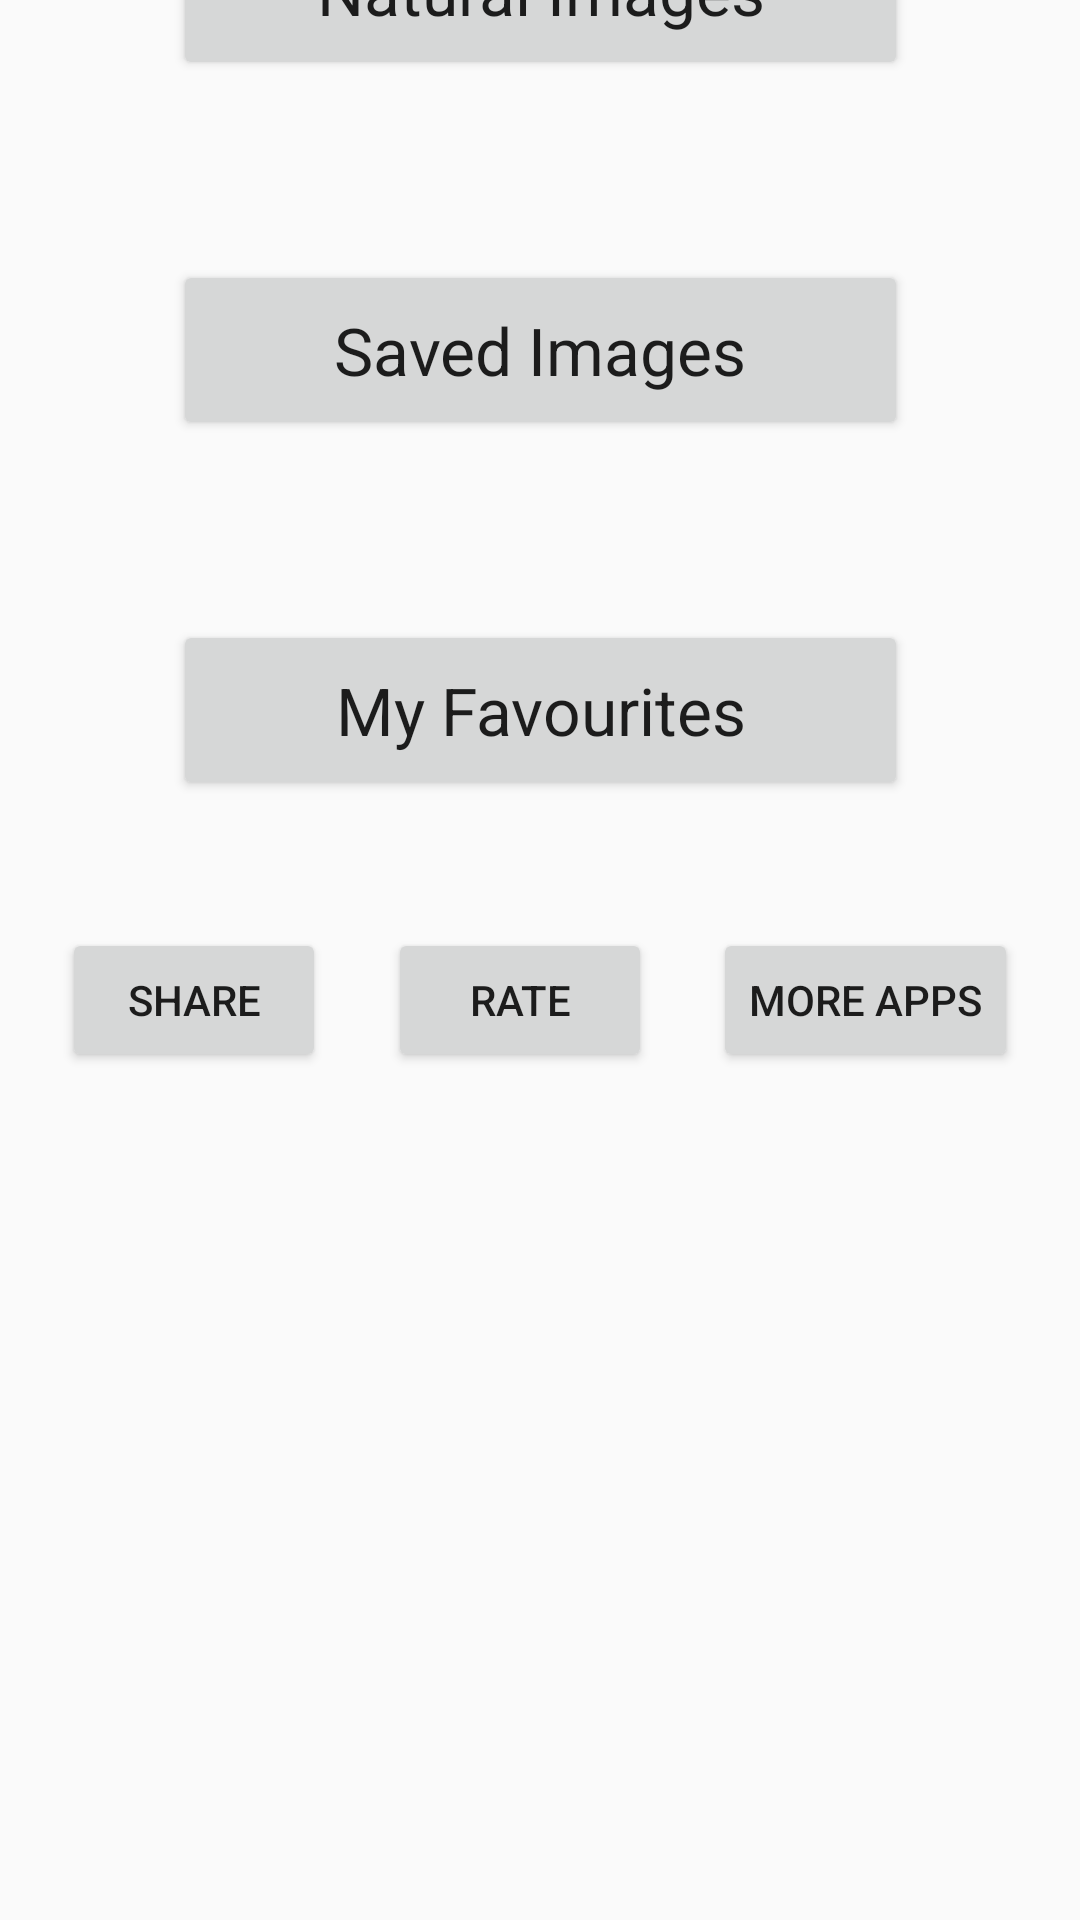

Here is an Android app screen rendered from its layout file. Give the layout XML and the strings, colors and styles it references.
<!-- AndroidManifest.xml: application theme AppTheme -->
<!-- res/layout/content_main.xml -->
<?xml version="1.0" encoding="utf-8"?>
<androidx.constraintlayout.widget.ConstraintLayout xmlns:android="http://schemas.android.com/apk/res/android"
    xmlns:app="http://schemas.android.com/apk/res-auto"
    xmlns:tools="http://schemas.android.com/tools"
    android:id="@+id/linearLayout2"
    android:layout_width="match_parent"
    android:layout_height="match_parent"
    app:layout_behavior="@string/appbar_scrolling_view_behavior">


    <Button
        android:id="@+id/NatureImagesButton"
        android:layout_width="245dp"
        android:layout_height="60dp"
        android:layout_marginTop="60dp"
        android:layout_marginBottom="60dp"
        android:autoLink="all"
        android:text="@string/Natural_Images"
        android:textAppearance="@style/TextAppearance.AppCompat.Large"
        android:visibility="visible"
        app:layout_constraintBottom_toTopOf="@+id/SavedImageButton"
        app:layout_constraintEnd_toEndOf="@+id/SavedImageButton"
        app:layout_constraintStart_toStartOf="@+id/SavedImageButton"
        app:layout_constraintTop_toTopOf="parent"
        tools:text="Nature Images" />

    <Button
        android:id="@+id/SavedImageButton"
        android:layout_width="245dp"
        android:layout_height="60dp"
        android:layout_marginBottom="60dp"
        android:text="@string/Saved_Images"
        android:textAppearance="@style/TextAppearance.AppCompat.Large"
        android:visibility="visible"
        app:layout_constraintBottom_toTopOf="@+id/MyFavoritesButton"
        app:layout_constraintEnd_toEndOf="@+id/MyFavoritesButton"
        app:layout_constraintStart_toStartOf="@+id/MyFavoritesButton"
        app:layout_constraintTop_toBottomOf="@+id/NatureImagesButton"
        tools:text="Saved Images" />

    <Button
        android:id="@+id/MyFavoritesButton"
        android:layout_width="245dp"
        android:layout_height="60dp"
        android:layout_marginBottom="467dp"
        android:text="@string/My_Favorites"
        android:textAppearance="@style/TextAppearance.AppCompat.Large"
        android:visibility="visible"
        app:layout_constraintBottom_toBottomOf="parent"
        app:layout_constraintEnd_toEndOf="parent"
        app:layout_constraintStart_toStartOf="parent"
        app:layout_constraintTop_toBottomOf="@+id/SavedImageButton"
        tools:text="My Favorites" />

    <Button
        android:id="@+id/ShareButtonId"
        android:layout_width="wrap_content"
        android:layout_height="wrap_content"
        android:text="@string/Share"
        app:layout_constraintBottom_toBottomOf="parent"
        app:layout_constraintEnd_toStartOf="@+id/RateButtonId"
        app:layout_constraintHorizontal_bias="0.5"
        app:layout_constraintStart_toStartOf="parent"
        app:layout_constraintTop_toBottomOf="@+id/NatureImagesButton" />

    <Button
        android:id="@+id/RateButtonId"
        android:layout_width="wrap_content"
        android:layout_height="wrap_content"
        android:text="@string/Rate"
        app:layout_constraintBottom_toBottomOf="@+id/ShareButtonId"
        app:layout_constraintEnd_toStartOf="@+id/MoreAppsButtonId"
        app:layout_constraintHorizontal_bias="0.5"
        app:layout_constraintStart_toEndOf="@+id/ShareButtonId" />

    <Button
        android:id="@+id/MoreAppsButtonId"
        android:layout_width="wrap_content"
        android:layout_height="wrap_content"
        android:text="@string/More_Apps"
        app:layout_constraintBottom_toBottomOf="@+id/RateButtonId"
        app:layout_constraintEnd_toEndOf="parent"
        app:layout_constraintHorizontal_bias="0.5"
        app:layout_constraintStart_toEndOf="@+id/RateButtonId" />


</androidx.constraintlayout.widget.ConstraintLayout>
<!-- resources referenced by this layout -->
<resources>
  <string name="More_Apps">More Apps</string>
  <string name="My_Favorites">My Favourites</string>
  <string name="Natural_Images">Natural Images</string>
  <string name="Rate">Rate</string>
  <string name="Saved_Images">Saved Images</string>
  <string name="Share">Share</string>
  <style name="AppTheme" parent="Theme.AppCompat.Light.DarkActionBar">
          
          <item name="colorPrimary">@color/colorPrimary</item>
          <item name="colorPrimaryDark">@color/colorPrimaryDark</item>
          <item name="colorAccent">@color/colorAccent</item>
      </style>
  <!-- not gathered from this repository: default colours our renderer supplied (Android Studio template values) -->
  <color name="colorPrimary">#FF6200EE</color>
  <color name="colorPrimaryDark">#FF3700B3</color>
  <color name="colorAccent">#FF03DAC5</color>
</resources>
